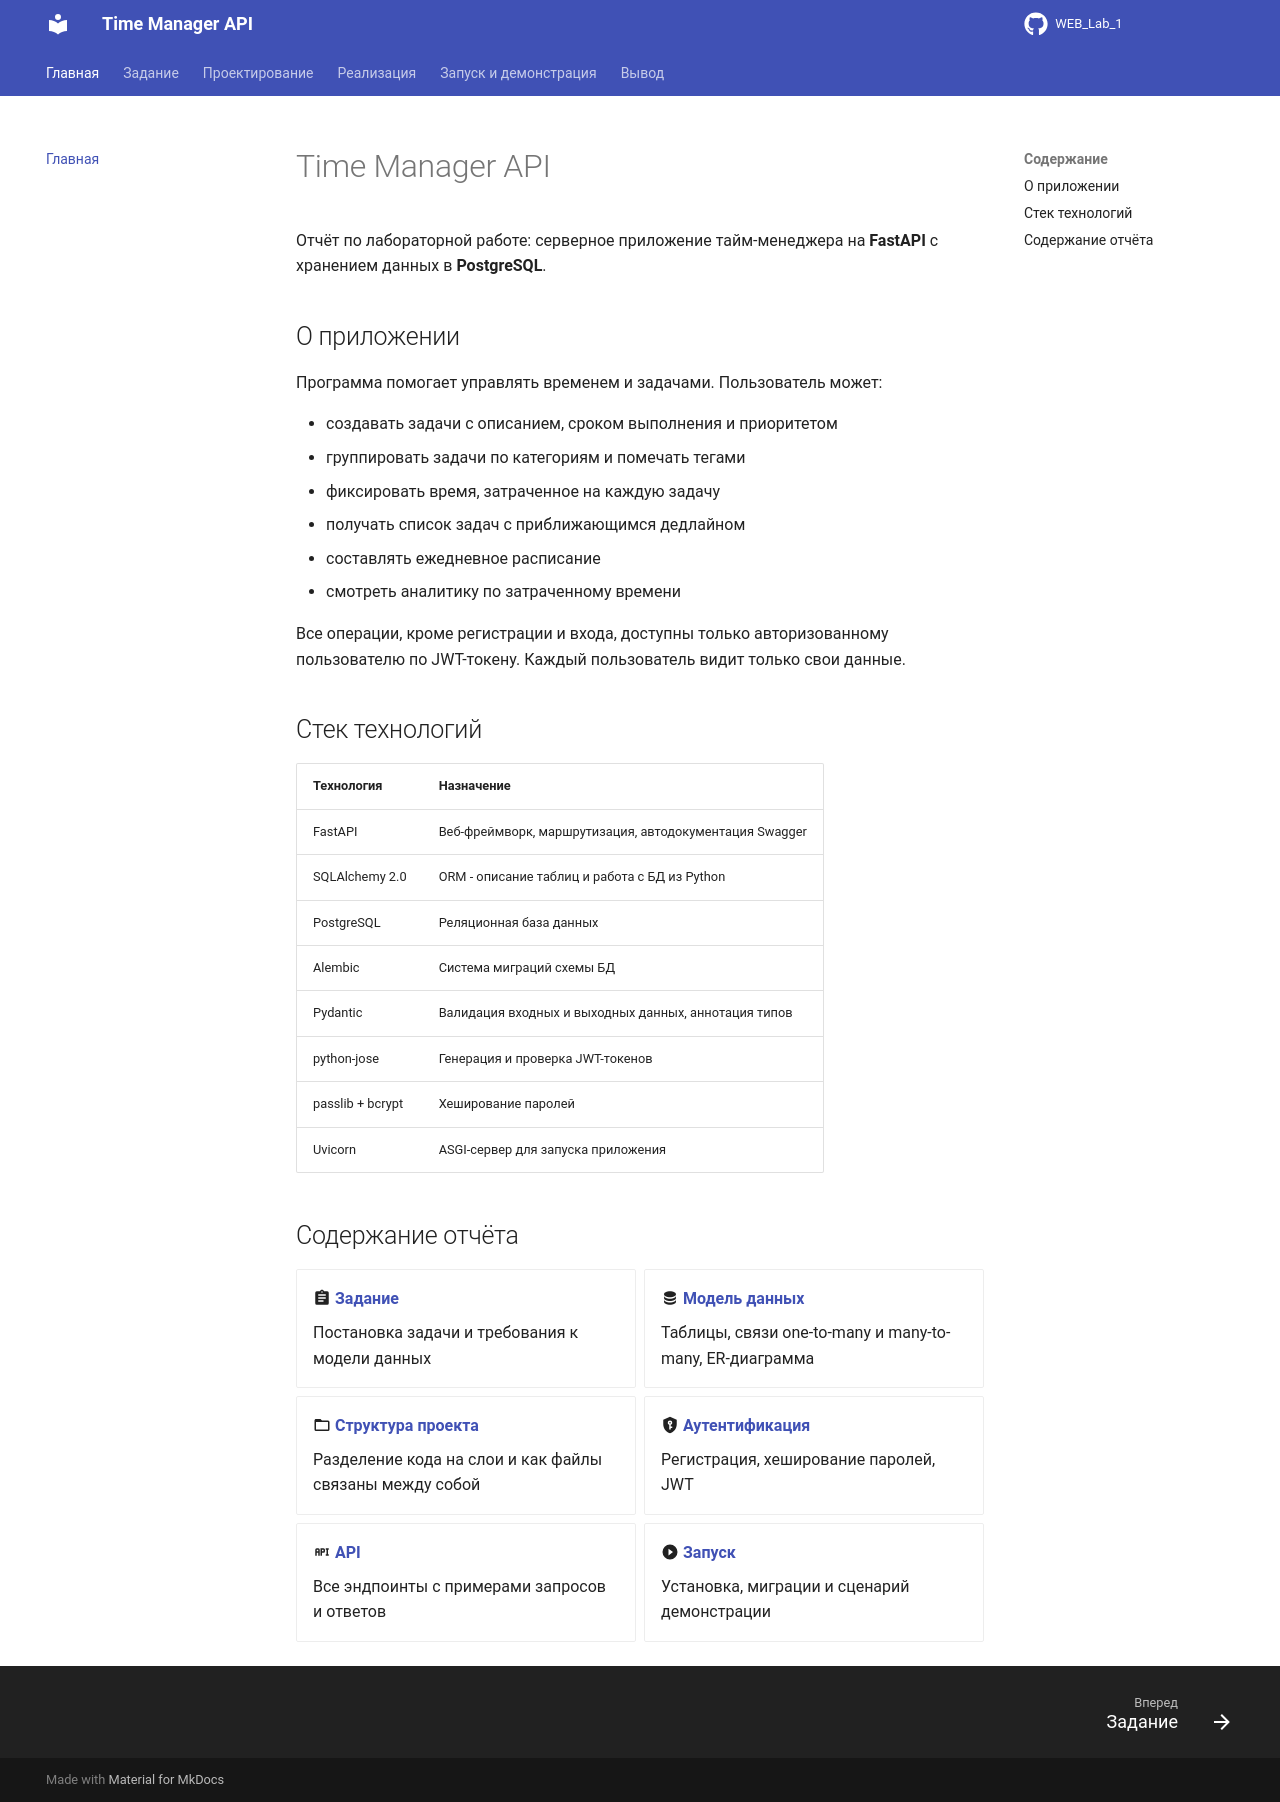

repository: Jaloliddin418/WEB_Lab_1 · page: index.html · generator: mkdocs

# Time Manager API

Отчёт по лабораторной работе: серверное приложение тайм-менеджера на **FastAPI** с хранением данных в **PostgreSQL**.

## О приложении

Программа помогает управлять временем и задачами. Пользователь может:

- создавать задачи с описанием, сроком выполнения и приоритетом
- группировать задачи по категориям и помечать тегами
- фиксировать время, затраченное на каждую задачу
- получать список задач с приближающимся дедлайном
- составлять ежедневное расписание
- смотреть аналитику по затраченному времени

Все операции, кроме регистрации и входа, доступны только авторизованному пользователю по JWT-токену. Каждый пользователь видит только свои данные.

## Стек технологий

| Технология | Назначение |
|------------|------------|
| FastAPI | Веб-фреймворк, маршрутизация, автодокументация Swagger |
| SQLAlchemy 2.0 | ORM - описание таблиц и работа с БД из Python |
| PostgreSQL | Реляционная база данных |
| Alembic | Система миграций схемы БД |
| Pydantic | Валидация входных и выходных данных, аннотация типов |
| python-jose | Генерация и проверка JWT-токенов |
| passlib + bcrypt | Хеширование паролей |
| Uvicorn | ASGI-сервер для запуска приложения |

## Содержание отчёта

<div class="grid cards" markdown>

-   :material-clipboard-text: **[Задание](task.md)**

    Постановка задачи и требования к модели данных

-   :material-database: **[Модель данных](data-model.md)**

    Таблицы, связи one-to-many и many-to-many, ER-диаграмма

-   :material-folder-outline: **[Структура проекта](structure.md)**

    Разделение кода на слои и как файлы связаны между собой

-   :material-shield-key: **[Аутентификация](auth.md)**

    Регистрация, хеширование паролей, JWT

-   :material-api: **[API](api.md)**

    Все эндпоинты с примерами запросов и ответов

-   :material-play-circle: **[Запуск](run.md)**

    Установка, миграции и сценарий демонстрации

</div>
